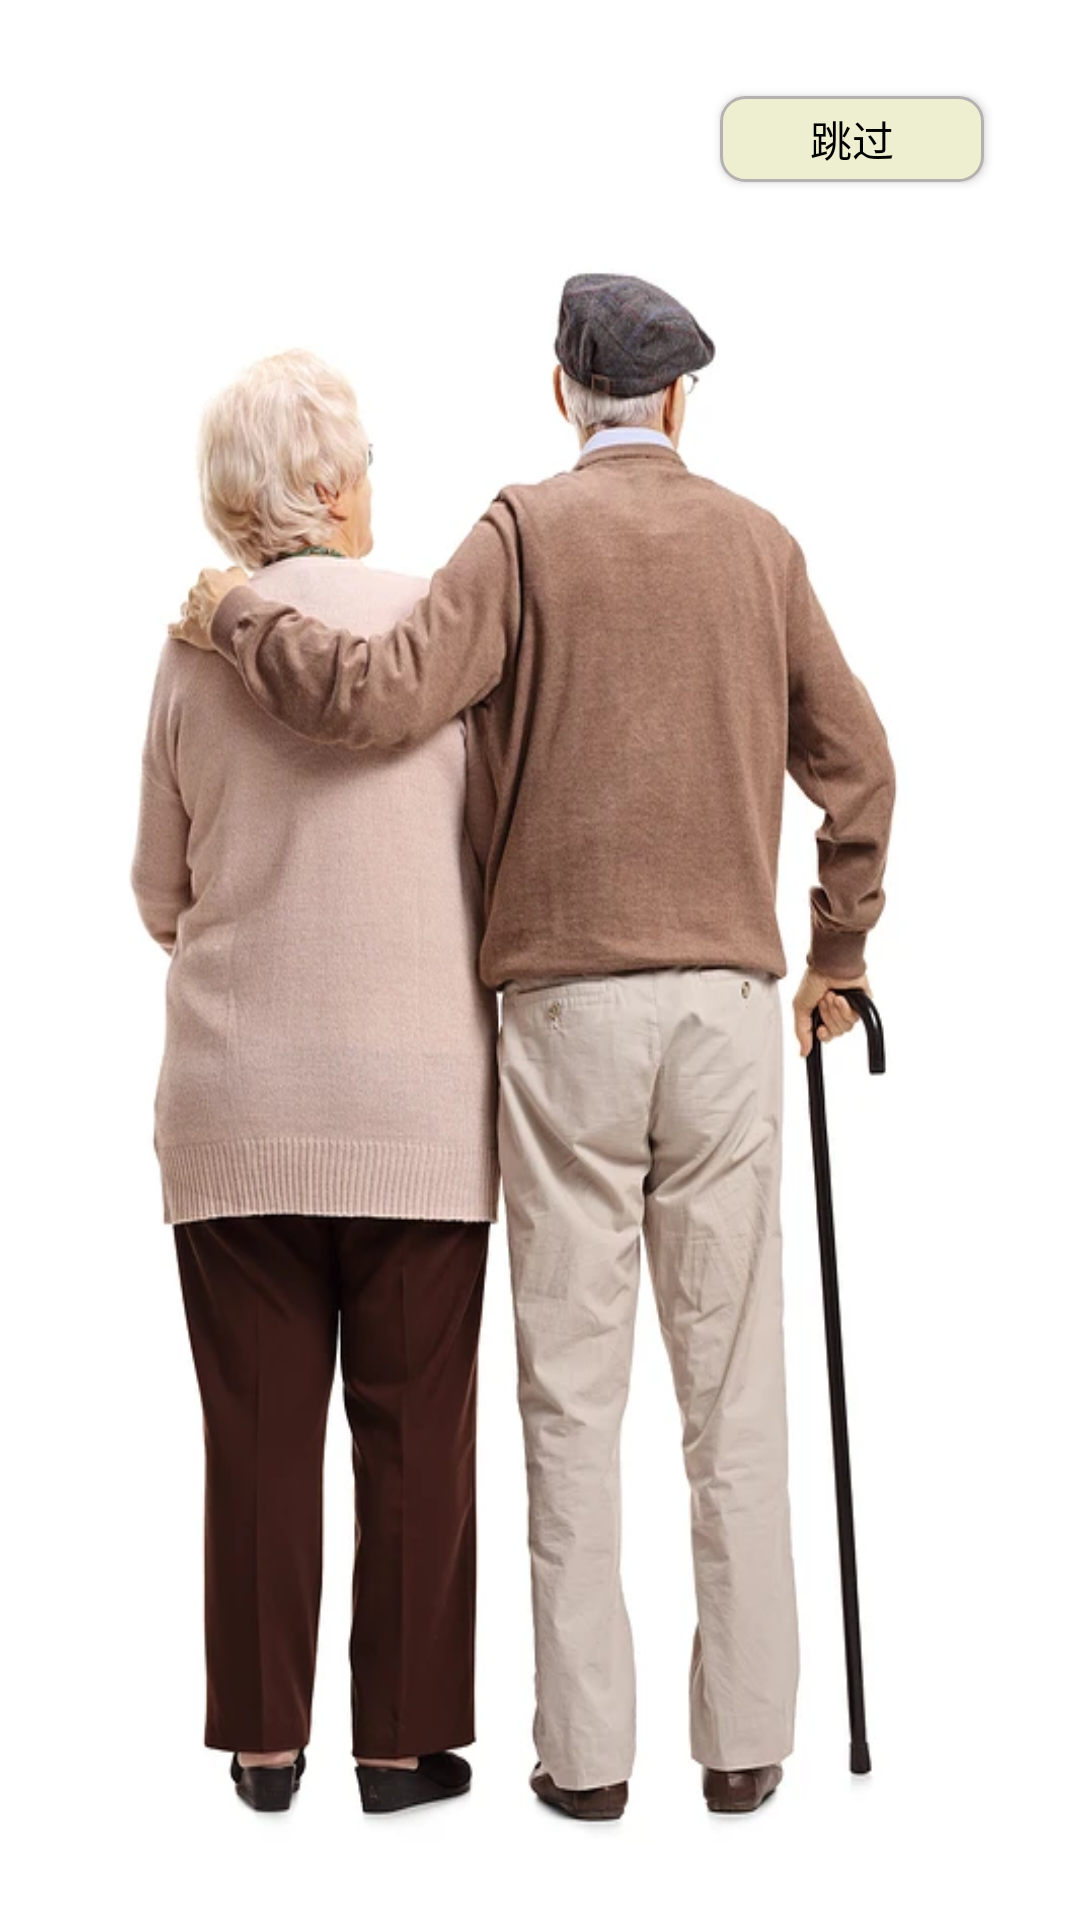

Here is an Android app screen rendered from its layout file. Give the layout XML and the strings, colors and styles it references.
<!-- AndroidManifest.xml: application theme Theme.App -->
<!-- res/layout/activity_splash.xml -->
<?xml version="1.0" encoding="utf-8"?>
<FrameLayout xmlns:android="http://schemas.android.com/apk/res/android"
    xmlns:app="http://schemas.android.com/apk/res-auto"
    xmlns:tools="http://schemas.android.com/tools"
    android:layout_width="match_parent"
    android:layout_height="match_parent"
    tools:context="ui.activity.SplashActivity">
    <LinearLayout
        android:layout_width="match_parent"
        android:layout_height="match_parent"
        android:orientation="vertical">
        <View
            android:layout_width="match_parent"
            android:layout_height="0dp"
            android:layout_weight="1"
            android:background="@drawable/splash"/>
    </LinearLayout>
    <Button
        android:id="@+id/id_btn_skip"
        android:layout_width="wrap_content"
        android:layout_height="wrap_content"
        android:layout_gravity="right"
        android:layout_marginTop="32dp"
        android:layout_marginRight="32dp"
        android:text="跳过"
        android:minHeight="0dp"
        android:textColor="@color/black"
        android:textSize="14dp"
        android:paddingTop="4dp"
        android:paddingBottom="4dp"
        android:paddingLeft="12dp"
        android:paddingRight="12dp"
        android:background="@drawable/btn_bg_skip"/>

</FrameLayout>
<!-- resources referenced by this layout -->
<resources>
  <color name="black">#FF000000</color>
  <!-- drawable btn_bg_skip (drawable) -->
  <?xml version="1.0" encoding="utf-8"?>
  <selector xmlns:android="http://schemas.android.com/apk/res/android">
      <item android:state_pressed="true">
          <shape>
              <corners android:radius="8dp"/>
              <solid android:color="#aae7bfa0"/>
              <stroke android:width="10dp"
                  android:color="#f56b09"/>
          </shape>
      </item>
      <item>
          <shape>
              <corners android:radius="8dp"/>
              <solid android:color="#EEEED1"/>
              <stroke android:width="1dp"
                  android:color="#b6b1b1"/>
          </shape>
      </item>
  </selector>
  <!-- drawable splash: webp bitmap (drawable, 50158 bytes) -->
  <style name="Theme.App" parent="Theme.MaterialComponents.Light.NoActionBar.Bridge">
          
          <item name="colorPrimary">@color/yellow</item>
          <item name="colorPrimaryVariant">@color/yellow</item>
          <item name="colorOnPrimary">@color/white</item>
          
          <item name="colorSecondary">@color/teal_200</item>
          <item name="colorSecondaryVariant">@color/teal_700</item>
          <item name="colorOnSecondary">@color/black</item>
          
          <item name="android:statusBarColor" tools:targetApi="l">?attr/colorPrimaryVariant</item>
          
      </style>
  <color name="yellow">#FFB90F</color>
      #FFD700
  <color name="white">#FFFFFFFF</color>
  <color name="teal_200">#FF03DAC5</color>
  <color name="teal_700">#FF018786</color>
</resources>
